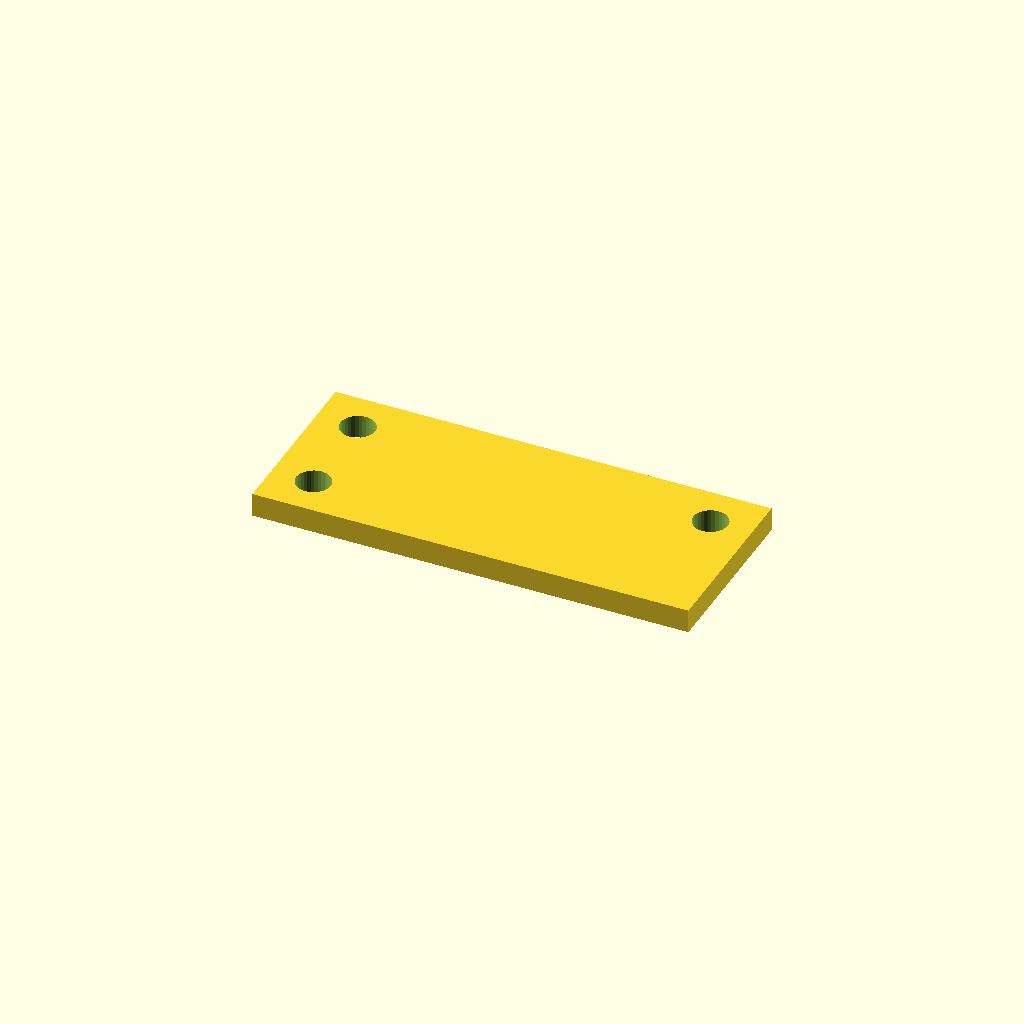
Cell 1: the model at its default parameters.
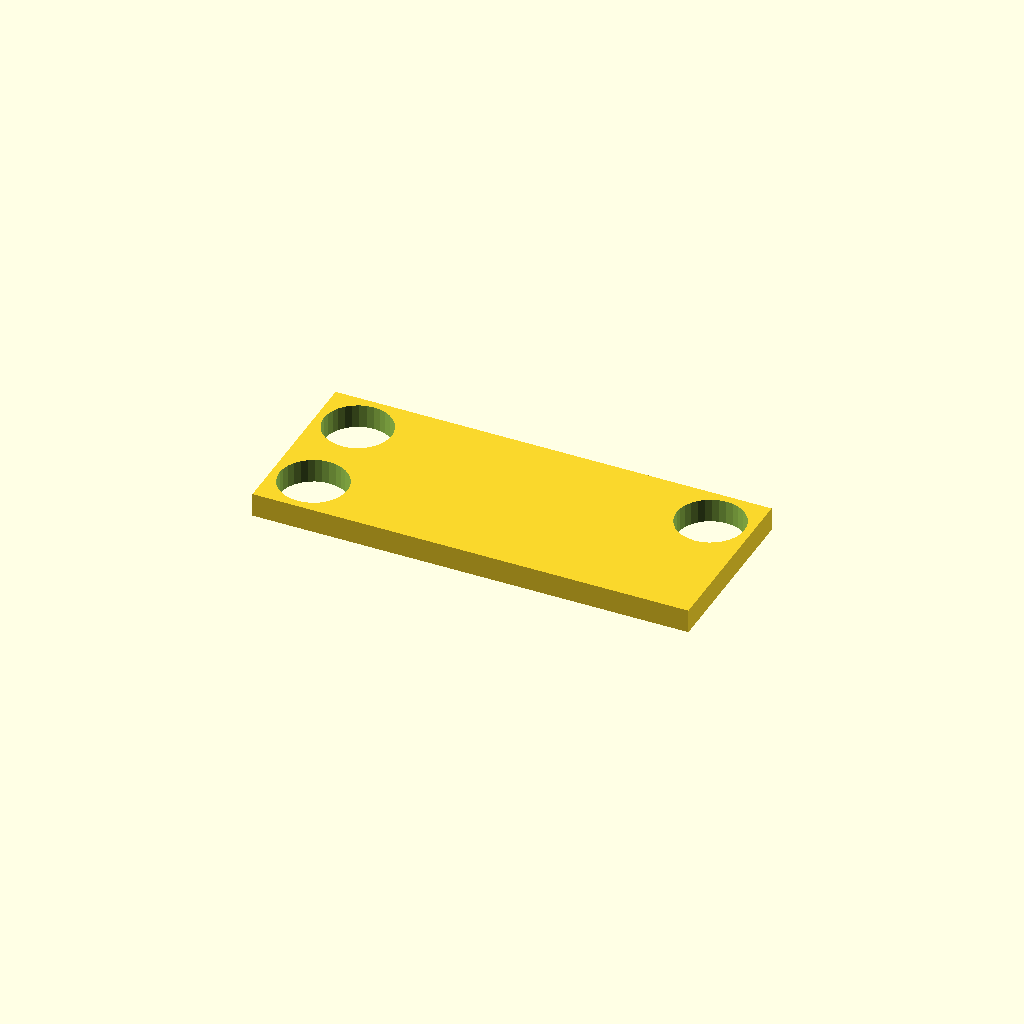
Cell 2: the same model with bore_d = 16.8.
All cells are drawn from one camera (rotation 55°, 0°, 25°, orthographic, colour scheme Cornfield), so only the parameter changes between them.
OpenSCAD source file optional_data/data/place1/cornerplates/part_0203.scad:
$fn = 32;

// ----------------------------------------------------------------------
// Corner plate 110 x 45 x 6
// 3 holes, centres taken from the edge offset
// ----------------------------------------------------------------------

// --- parameters (mm) ---
plate = [110, 45, 6];   // overall size (x, y, z)
holes = 3;              // number of holes the drawing asks for
bore_d = 8.4;           // nominal hole diameter from the drawing
print_allowance = 0.3;  // clearance added for printing
edge = 10.5;            // hole centre offset from the plate edge

// --- derived feature positions (mm) ---
hole_d = bore_d + print_allowance;  // = 8.7   hole diameter as printed
corner_x = plate[0] / 2 - edge;     // = 44.5   corner hole X
corner_y = plate[1] / 2 - edge;     // = 12   corner hole Y
feature_centers = [
  [corner_x, corner_y],
  [-corner_x, corner_y],
  [-corner_x, -corner_y]
];   // hole centres the loop below drills

// plate outline, every hole drilled through with the same cutters
difference() {
  cube(plate, center = true);
  for (centre = feature_centers)
    translate([centre[0], centre[1], 0])
      cylinder(d = hole_d, h = plate[2] + 2, center = true);
}
Parameter table extracted from the source (name, type, default, range or options):
plate: vector, default [110, 45, 6]
holes: number, default 3
bore_d: number, default 8.4
print_allowance: number, default 0.3
edge: number, default 10.5
